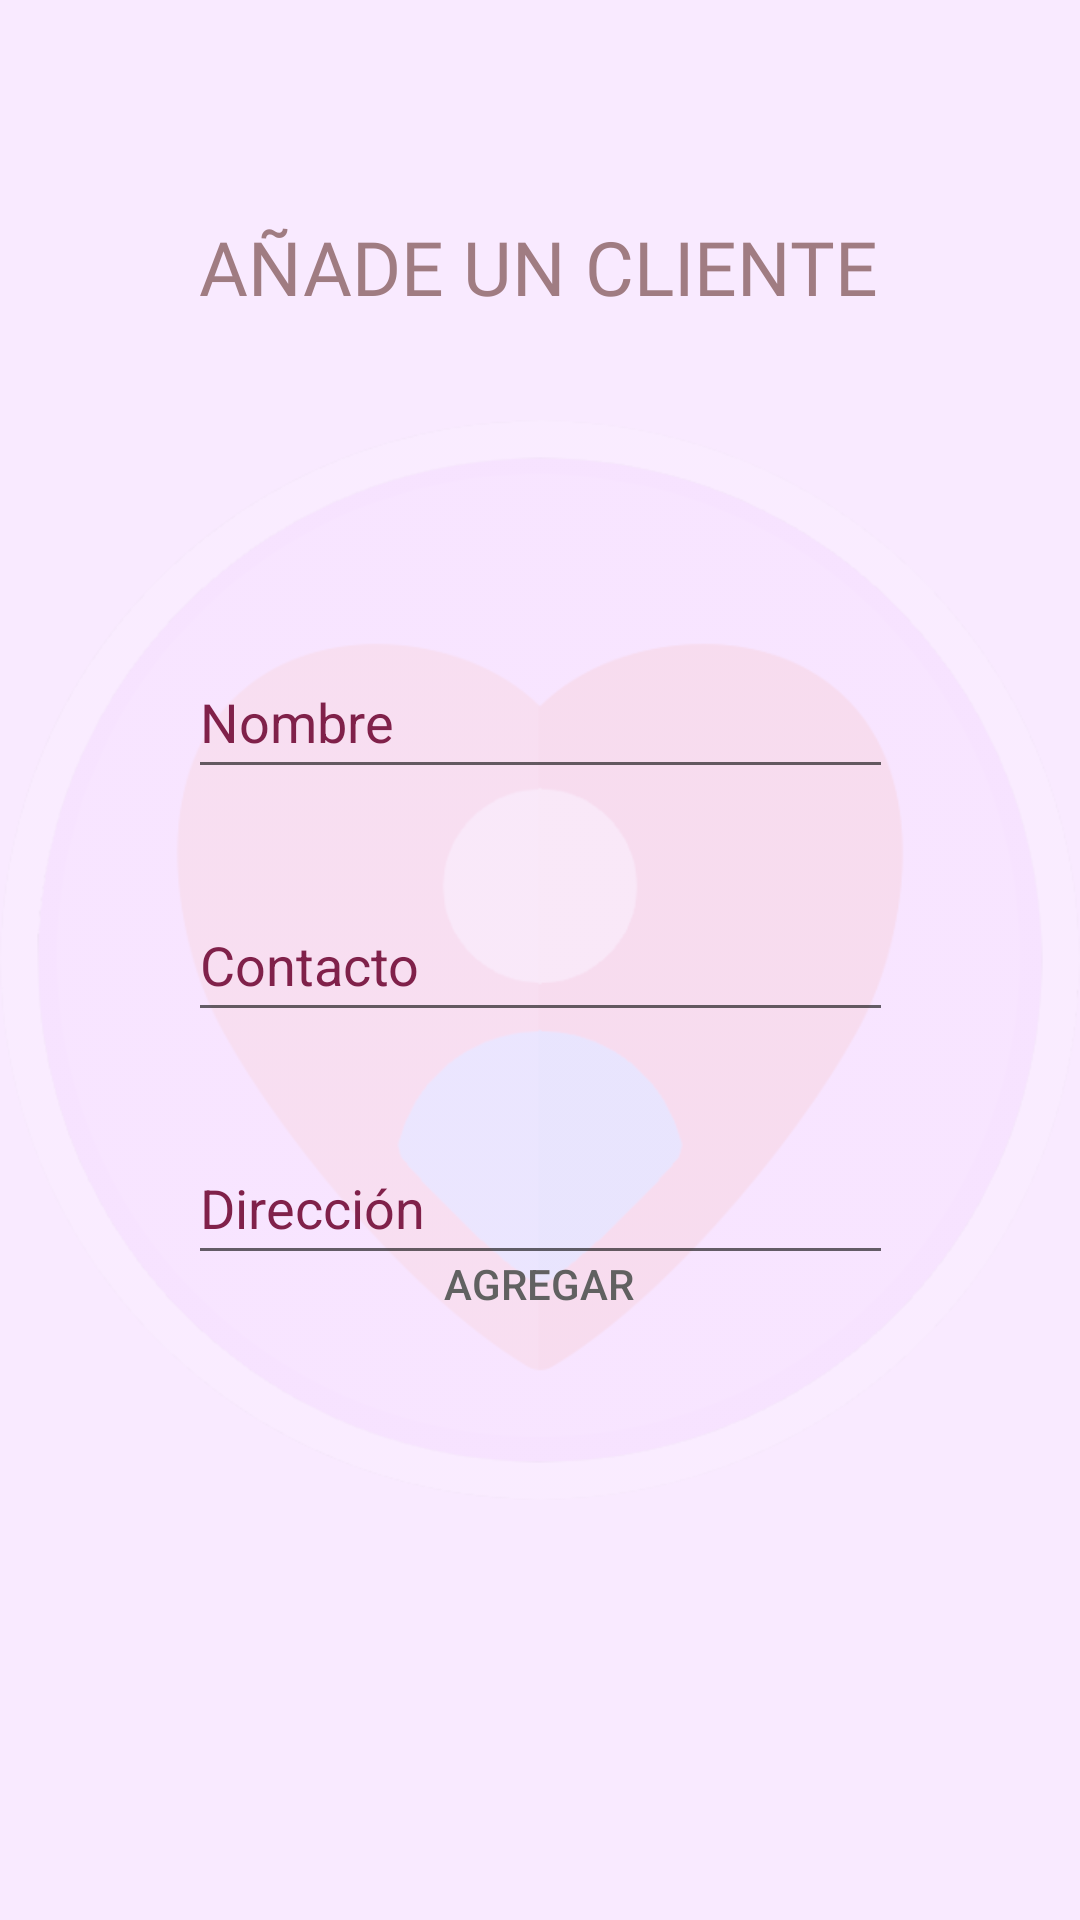

Android layout source for this screen:
<!-- AndroidManifest.xml: application theme Theme.EmideliApp -->
<!-- res/layout/activity_cliente.xml -->
<?xml version="1.0" encoding="utf-8"?>
<androidx.constraintlayout.widget.ConstraintLayout xmlns:android="http://schemas.android.com/apk/res/android"
    xmlns:app="http://schemas.android.com/apk/res-auto"
    xmlns:tools="http://schemas.android.com/tools"
    android:layout_width="match_parent"
    android:layout_height="match_parent"
    android:background="@color/color_background"
    tools:context=".Cliente">

    <ImageView
        android:id="@+id/imageView8"
        android:layout_width="wrap_content"
        android:layout_height="wrap_content"
        android:alpha="0.1"
        app:layout_constraintBottom_toBottomOf="parent"
        app:layout_constraintEnd_toEndOf="parent"
        app:layout_constraintHorizontal_bias="0.0"
        app:layout_constraintStart_toStartOf="parent"
        app:layout_constraintTop_toTopOf="parent"
        app:layout_constraintVertical_bias="0.497"
        app:srcCompat="@drawable/cliente"
        android:contentDescription="TODO" />

    <TextView
        android:id="@+id/textView3"
        android:layout_width="wrap_content"
        android:layout_height="wrap_content"
        android:layout_marginTop="72dp"
        android:fontFamily="@font/almendra"
        android:text="AÑADE UN CLIENTE"
        android:textColor="@color/color_titles"
        android:textSize="25sp"
        app:layout_constraintEnd_toEndOf="parent"
        app:layout_constraintHorizontal_bias="0.497"
        app:layout_constraintStart_toStartOf="parent"
        app:layout_constraintTop_toTopOf="parent" />

    <EditText
        android:id="@+id/txtNombre"
        android:layout_width="235dp"
        android:layout_height="48dp"
        android:layout_marginBottom="33dp"
        android:ems="10"
        android:hint="Nombre"
        android:inputType="textPersonName"
        android:textColorHint="@color/color_text"
        app:layout_constraintBottom_toTopOf="@+id/txtNumero"
        app:layout_constraintEnd_toEndOf="parent"
        app:layout_constraintStart_toStartOf="parent" />

    <EditText
        android:id="@+id/txtNumero"
        android:layout_width="235dp"
        android:layout_height="48dp"
        android:ems="10"
        android:hint="Contacto"
        android:inputType="textPersonName"
        android:textColorHint="@color/color_text"
        app:layout_constraintBottom_toBottomOf="parent"
        app:layout_constraintEnd_toEndOf="parent"
        app:layout_constraintStart_toStartOf="parent"
        app:layout_constraintTop_toTopOf="parent"
        android:autofillHints="" />

    <EditText
        android:id="@+id/txtDireccion"
        android:layout_width="235dp"
        android:layout_height="48dp"
        android:layout_marginTop="33dp"
        android:ems="10"
        android:hint="Dirección"
        android:inputType="textPersonName"
        android:textColorHint="@color/color_text"
        app:layout_constraintEnd_toEndOf="parent"
        app:layout_constraintStart_toStartOf="parent"
        app:layout_constraintTop_toBottomOf="@+id/txtNumero" />

    <Button
        android:id="@+id/btnIngresarC"
        style="@style/Widget.AppCompat.Button.Borderless"
        android:layout_width="wrap_content"
        android:layout_height="wrap_content"
        android:layout_marginBottom="188dp"
        android:text="Agregar"
        android:textColor="@color/color_hint"
        app:layout_constraintBottom_toBottomOf="parent"
        app:layout_constraintEnd_toEndOf="parent"
        app:layout_constraintHorizontal_bias="0.498"
        app:layout_constraintStart_toStartOf="parent" />

</androidx.constraintlayout.widget.ConstraintLayout>
<!-- resources referenced by this layout -->
<resources>
  <color name="color_background">#f9eaff</color>
  <color name="color_hint">#616161</color>
  <color name="color_text">#80214a</color>
  <color name="color_titles">#a07c82</color>
  <!-- drawable cliente: png bitmap (drawable, 58246 bytes) -->
  <style name="Theme.EmideliApp" parent="Theme.MaterialComponents.Light.NoActionBar">
          
          <item name="colorPrimary">@color/purple_500</item>
          <item name="colorPrimaryVariant">@color/purple_700</item>
          <item name="colorOnPrimary">@color/white</item>
          
          <item name="colorSecondary">@color/teal_200</item>
          <item name="colorSecondaryVariant">@color/teal_700</item>
          <item name="colorOnSecondary">@color/black</item>
          
          <item name="android:statusBarColor" tools:targetApi="l">?attr/colorPrimaryVariant</item>
          
      </style>
  <color name="purple_500">#FF6200EE</color>
  <color name="purple_700">#FF3700B3</color>
  <color name="white">#FFFFFFFF</color>
  <color name="teal_200">#FF03DAC5</color>
  <color name="teal_700">#FF018786</color>
  <color name="black">#FF000000</color>
</resources>
